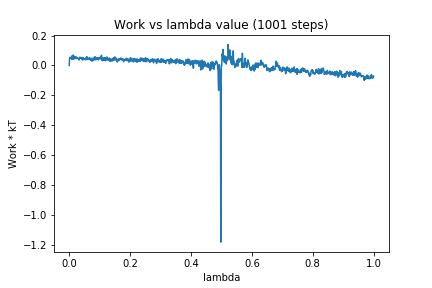

The file beside this chart, header and first rows:
0, 0.0
1, 0.04339
2, 0.05068
3, 0.05395
4, 0.04839
5, 0.05116
6, 0.0506
7, 0.05688
8, 0.04286
9, 0.06422
10, 0.04107
11, 0.04462
12, 0.04662
13, 0.06984
14, 0.0427
15, 0.05298
16, 0.04428
17, 0.06132
18, 0.04671
19, 0.05522
20, 0.05133
21, 0.05847
22, 0.04684
23, 0.04677
24, 0.05481
25, 0.05153
26, 0.04828
27, 0.0484
28, 0.04773
29, 0.04901
30, 0.0425
31, 0.04552
32, 0.03653
33, 0.0427
34, 0.04958
35, 0.05482
36, 0.05483
37, 0.05136
38, 0.04733
39, 0.04864
40, 0.04931
41, 0.0482
42, 0.05381
43, 0.03694
44, 0.04423
45, 0.04259
46, 0.05217
47, 0.03936
48, 0.04485
49, 0.03904
50, 0.04405
51, 0.04105
52, 0.04782
53, 0.0383
54, 0.04321
55, 0.05078
56, 0.04295
57, 0.03939
58, 0.05874
59, 0.04017
60, 0.04602
... 940 more rows
